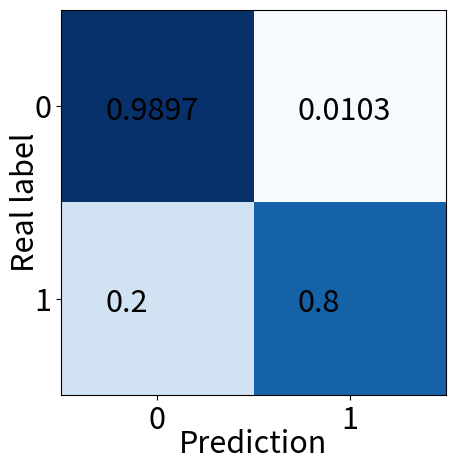

This figure's Python source: (Note: this script raises an exception after producing the figure.)
"""
临床结局部分
    绘制 特征数量最少且准确率最高的分类组合
        KNN:
        SVM:
        TA 1D-CNN:
        TA LSTM:
        2D CNN:
"""
import numpy as np
import matplotlib.pyplot as plt
plt.figure(1)
classes = ['0','1']

"""
TA LSTM: [[193   2]
            [  0  15]]       对了
TA 1D-CNN:  [[191   4]
                [  1  14]]
2D-CNN: [[194   1]
         [  2  13]]       对了
"""
confusion_matrix = np.array([[193 ,  2],
                                [ 3 , 12]])
confusion_matrix = confusion_matrix.astype('float') / confusion_matrix.sum(axis=1)[:, np.newaxis]
confusion_matrix= np.around(confusion_matrix, 4)

plt.imshow(confusion_matrix, interpolation='nearest', cmap=plt.cm.Blues)  #按照像素显示出矩阵
tick_marks = np.arange(len(classes))
plt.xticks(tick_marks, classes,fontsize=22)
plt.yticks(tick_marks, classes,fontsize=22)
thresh = confusion_matrix.max() / 2.
#iters = [[i,j] for i in range(len(classes)) for j in range((classes))]
#ij配对，遍历矩阵迭代器
iters = np.reshape([[[i,j] for j in range(2)] for i in range(2)],(confusion_matrix.size,2))
for i, j in iters:
    plt.text(j-0.27, i+0.07, format(confusion_matrix[i, j]),fontsize=22)   #显示对应的数字
plt.ylabel('Real label',fontsize=22,labelpad=-5)
plt.xlabel('Prediction',fontsize=22,labelpad=-5)
plt.tight_layout()
plt.savefig("../result/数据可视化/KNN-confusion-clinical_outcome.png")
plt.show()